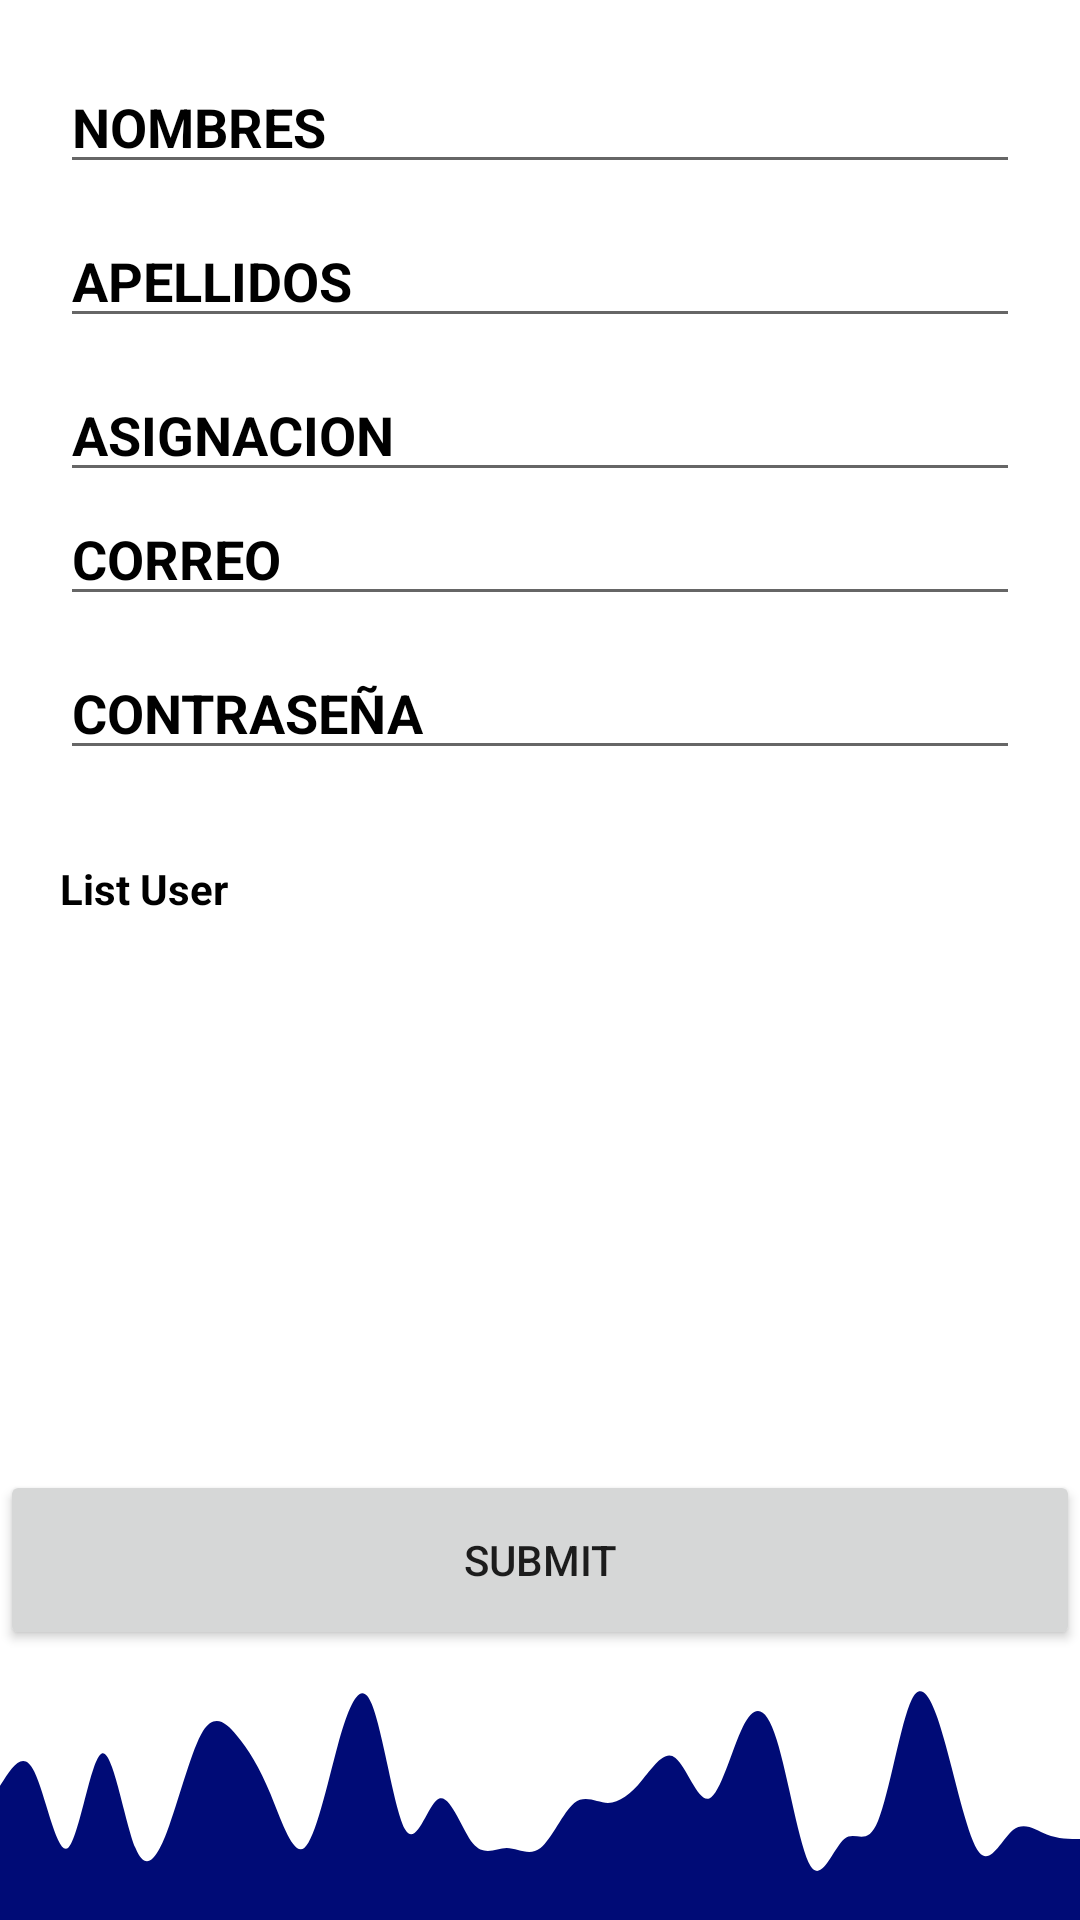

Write the Android layout XML for this screen, with the resource values it uses.
<!-- AndroidManifest.xml: application theme Theme.PREGRU -->
<!-- res/layout/activity_visualizacion_gestion.xml -->
<?xml version="1.0" encoding="utf-8"?>
<androidx.constraintlayout.widget.ConstraintLayout xmlns:android="http://schemas.android.com/apk/res/android"
    xmlns:app="http://schemas.android.com/apk/res-auto"
    xmlns:tools="http://schemas.android.com/tools"
    android:id="@+id/activ_visual_gestion"
    android:layout_width="match_parent"
    android:layout_height="match_parent"
    android:background="@drawable/insigne_fleming"
    tools:context=".View.Visualizacion_Gestion">

    <androidx.constraintlayout.widget.ConstraintLayout
        android:layout_width="match_parent"
        android:layout_height="match_parent"
        android:background="#FFFFFF"
        android:gravity="center"
        android:orientation="vertical"
        app:layout_constraintEnd_toEndOf="parent"
        app:layout_constraintStart_toStartOf="parent"
        app:layout_constraintTop_toTopOf="parent">



        <LinearLayout
            android:id="@+id/input"
            android:layout_width="match_parent"
            android:layout_height="wrap_content"
            android:layout_margin="20dp"
            app:layout_constraintTop_toTopOf="parent"
            app:layout_constraintStart_toStartOf="parent"
            app:layout_constraintEnd_toEndOf="parent"
            android:orientation="vertical">

            <EditText
                android:id="@+id/nombre"
                android:layout_width="match_parent"
                android:layout_height="wrap_content"
                android:layout_marginBottom="10dp"
                android:hint="NOMBRES"
                android:inputType="text"
                android:minHeight="28dp"
                android:textColor="@color/black"
                android:textColorHint="@color/black"
                android:textStyle="bold" />



            <EditText
                android:id="@+id/lastname"
                android:layout_width="match_parent"
                android:layout_height="wrap_content"
                android:layout_marginBottom="10dp"
                android:hint="APELLIDOS"
                android:textColor="@color/black"
                android:textColorHint="@color/black"
                android:textStyle="bold"
                android:inputType="text"
                android:minHeight="28dp" />

            <EditText
                android:id="@+id/assignment"
                android:layout_width="match_parent"
                android:layout_height="wrap_content"
                android:hint="ASIGNACION"
                android:textColor="@color/black"
                android:textColorHint="@color/black"
                android:textStyle="bold"
                android:ems="10"
                android:inputType="number" />

            <EditText
                android:id="@+id/email"
                android:layout_width="match_parent"
                android:layout_height="wrap_content"
                android:layout_marginBottom="10dp"
                android:hint="CORREO"
                android:textColor="@color/black"
                android:textColorHint="@color/black"
                android:textStyle="bold"
                android:inputType="text"
                android:minHeight="28dp" />

            <EditText
                android:id="@+id/password"
                android:layout_width="match_parent"
                android:layout_height="wrap_content"
                android:layout_marginBottom="10dp"
                android:hint="CONTRASEÑA"
                android:textColor="@color/black"
                android:textColorHint="@color/black"
                android:textStyle="bold"
                android:inputType="text"
                android:minHeight="28dp" />


        </LinearLayout>

        <LinearLayout
            android:layout_width="match_parent"
            android:layout_height="0dp"
            android:layout_margin="20dp"
            app:layout_constraintTop_toBottomOf="@+id/input"
            app:layout_constraintBottom_toTopOf="@+id/submit"
            android:orientation="vertical">

            <TextView
                android:layout_width="match_parent"
                android:layout_height="wrap_content"
                android:textStyle="bold"
                android:layout_marginBottom="20dp"
                android:textColor="@color/black"
                android:textColorHint="@color/black"

                android:text="List User"/>

            <androidx.recyclerview.widget.RecyclerView
                android:id="@+id/rvList"
                android:layout_width="match_parent"
                android:layout_height="wrap_content"
                android:textColor="@color/black"
                android:textColorHint="@color/black"/>

        </LinearLayout>


        <ImageView
            android:id="@+id/imageView"
            android:layout_width="0dp"
            android:layout_height="90dp"
            android:scaleType="centerCrop"
            android:src="@drawable/wave_blue"
            app:layout_constraintBottom_toBottomOf="parent"
            app:layout_constraintEnd_toEndOf="parent"
            app:layout_constraintStart_toStartOf="parent" />

        <Button
            android:id="@+id/submit"
            android:layout_width="match_parent"
            android:layout_height="60dp"
            android:text="Submit"
            app:layout_constraintBottom_toTopOf="@+id/imageView"
            app:layout_constraintEnd_toEndOf="parent"
            app:layout_constraintHorizontal_bias="0.0"
            app:layout_constraintStart_toStartOf="parent" />


    </androidx.constraintlayout.widget.ConstraintLayout>


</androidx.constraintlayout.widget.ConstraintLayout>
<!-- resources referenced by this layout -->
<resources>
  <color name="black">#FF000000</color>
  <!-- drawable insigne_fleming: png bitmap (drawable, 61563 bytes) -->
  <!-- drawable wave_blue: vector/xml drawable (drawable, 2268 chars, omitted) -->
  <style name="Theme.PREGRU" parent="Theme.MaterialComponents.DayNight.DarkActionBar">
          
          <item name="colorPrimary">@color/purple_500</item>
          <item name="colorPrimaryVariant">@color/purple_700</item>
          <item name="colorOnPrimary">@color/white</item>
          
          <item name="colorSecondary">@color/teal_200</item>
          <item name="colorSecondaryVariant">@color/teal_700</item>
          <item name="colorOnSecondary">@color/black</item>
          
          <item name="android:statusBarColor">?attr/colorPrimaryVariant</item>
          
      </style>
  <color name="purple_500">#FF6200EE</color>
  <color name="purple_700">#D32F2F</color>
  <color name="white">#FFFFFFFF</color>
  <color name="teal_200">#FF03DAC5</color>
  <color name="teal_700">#FF018786</color>
</resources>
